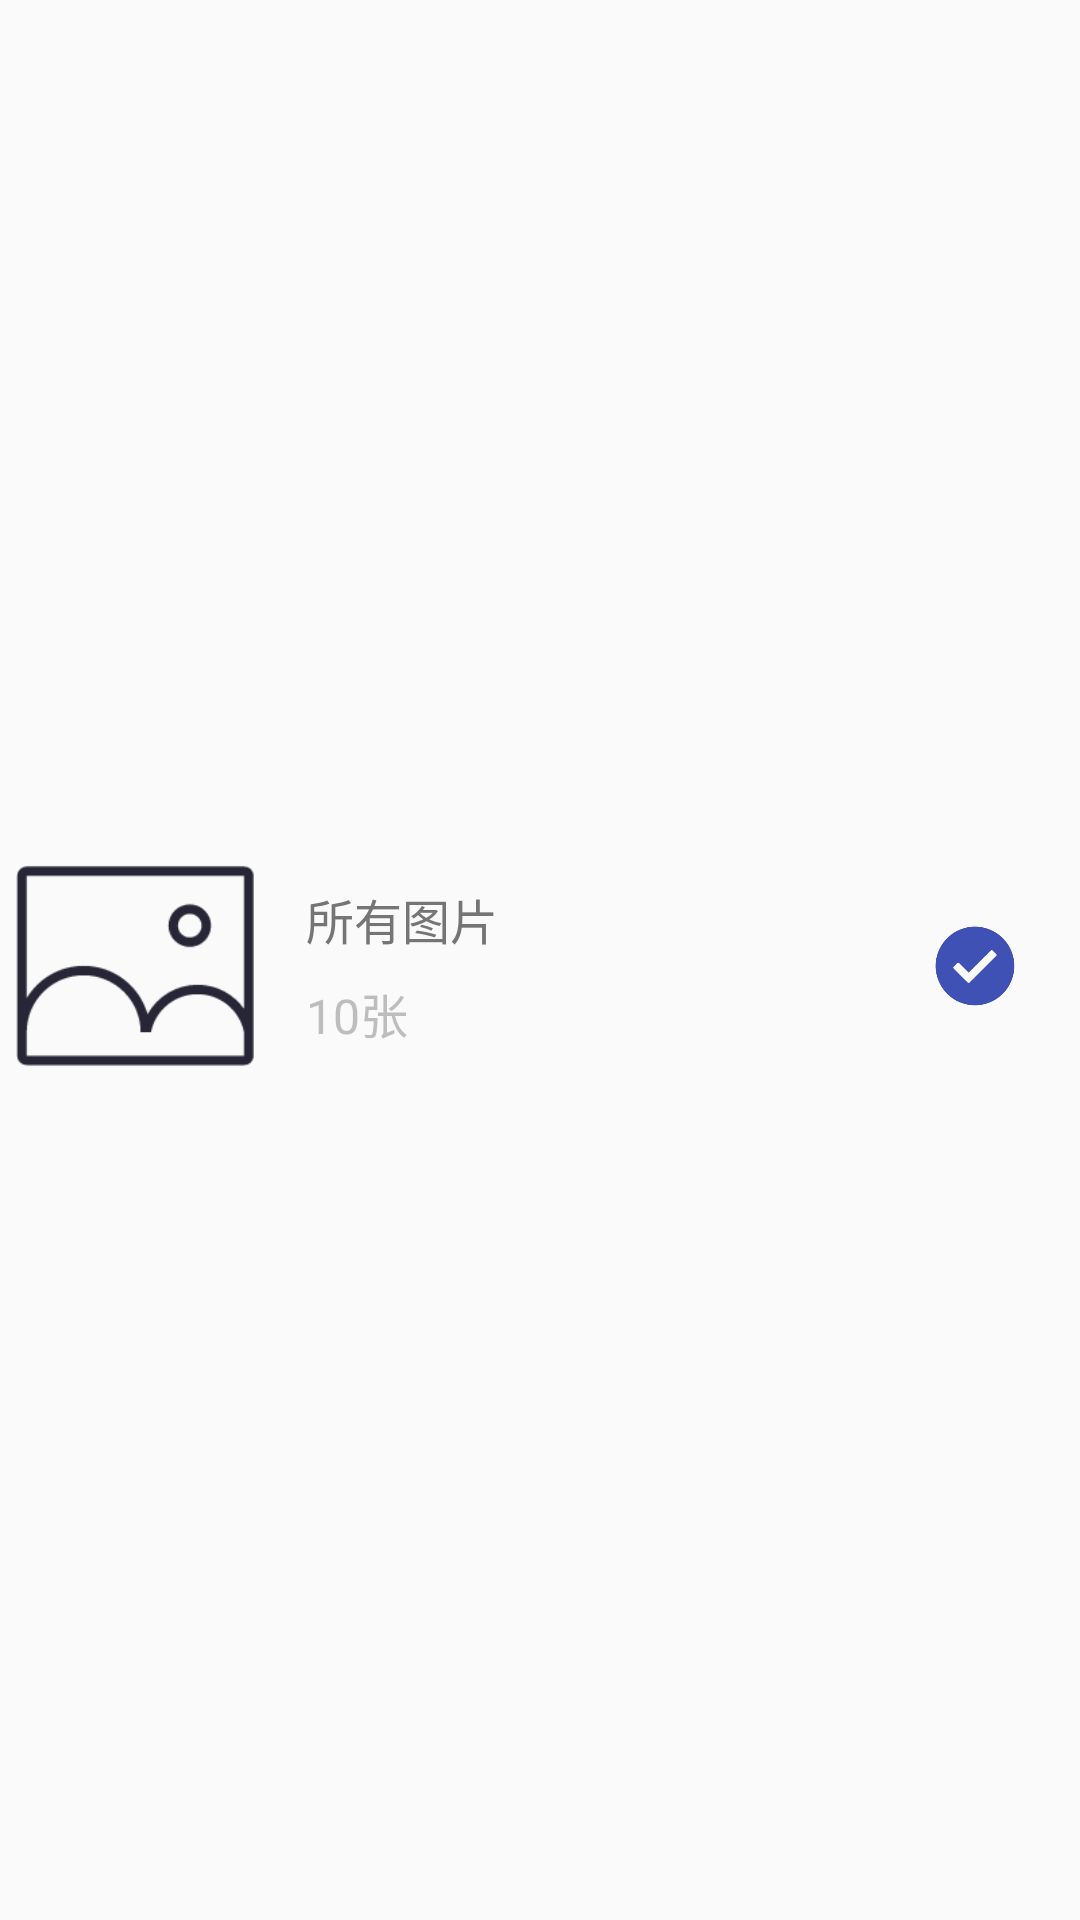

Here is an Android app screen rendered from its layout file. Give the layout XML and the strings, colors and styles it references.
<!-- AndroidManifest.xml: application theme AppTheme -->
<!-- res/layout/adapter_photo_folder_item_layout.xml -->
<?xml version="1.0" encoding="utf-8"?>
<LinearLayout xmlns:android="http://schemas.android.com/apk/res/android"
    android:layout_width="match_parent"
    android:layout_height="wrap_content"
    android:gravity="center_vertical"
    android:orientation="horizontal"
    android:paddingBottom="4dp"
    android:paddingTop="8dp">

    <ImageView
        android:id="@+id/id_iv_fragment_photo_select_folder_item_img"
        android:layout_width="90dp"
        android:layout_height="90dp"
        android:scaleType="centerCrop"
        android:src="@drawable/img_home_mine_default_img_icon" />

    <LinearLayout
        android:layout_width="0dp"
        android:layout_height="match_parent"
        android:layout_marginLeft="12dp"
        android:layout_weight="1"
        android:gravity="center_vertical"
        android:orientation="vertical">

        <TextView
            android:id="@+id/id_tv_fragment_photo_select_folder_item_name"
            android:layout_width="wrap_content"
            android:layout_height="wrap_content"
            android:text="所有图片"
            android:textColor="#757575"
            android:textSize="16sp" />

        <TextView
            android:id="@+id/id_tv_fragment_photo_select_folder_item_num"
            android:layout_width="wrap_content"
            android:layout_height="wrap_content"
            android:layout_marginTop="8dp"
            android:text="10张"
            android:textColor="#bdbdbd"
            android:textSize="16sp" />
    </LinearLayout>

    <ImageView
        android:id="@+id/id_iv_fragment_photo_select_folder_item_select"
        android:layout_width="30dp"
        android:layout_height="30dp"
        android:layout_marginRight="20dp"
        android:src="@drawable/img_photo_folder_select_icon"
        android:visibility="visible" />

</LinearLayout>
<!-- resources referenced by this layout -->
<resources>
  <!-- drawable img_home_mine_default_img_icon: png bitmap (drawable-xxhdpi, 4325 bytes) -->
  <!-- drawable img_photo_folder_select_icon: png bitmap (drawable-xxhdpi, 4174 bytes) -->
  <style name="AppTheme" parent="Theme.AppCompat.Light.NoActionBar">
          
          <item name="colorPrimary">@color/colorPrimary</item>
          <item name="colorPrimaryDark">@color/colorPrimaryDark</item>
          <item name="colorAccent">@color/colorAccent</item>
          <item name="windowNoTitle">true</item>
          <item name="windowActionBar">false</item>
      </style>
  <color name="colorPrimary">#3F51B5</color>
  <color name="colorPrimaryDark">#303F9F</color>
  <color name="colorAccent">#FF4081</color>
</resources>
